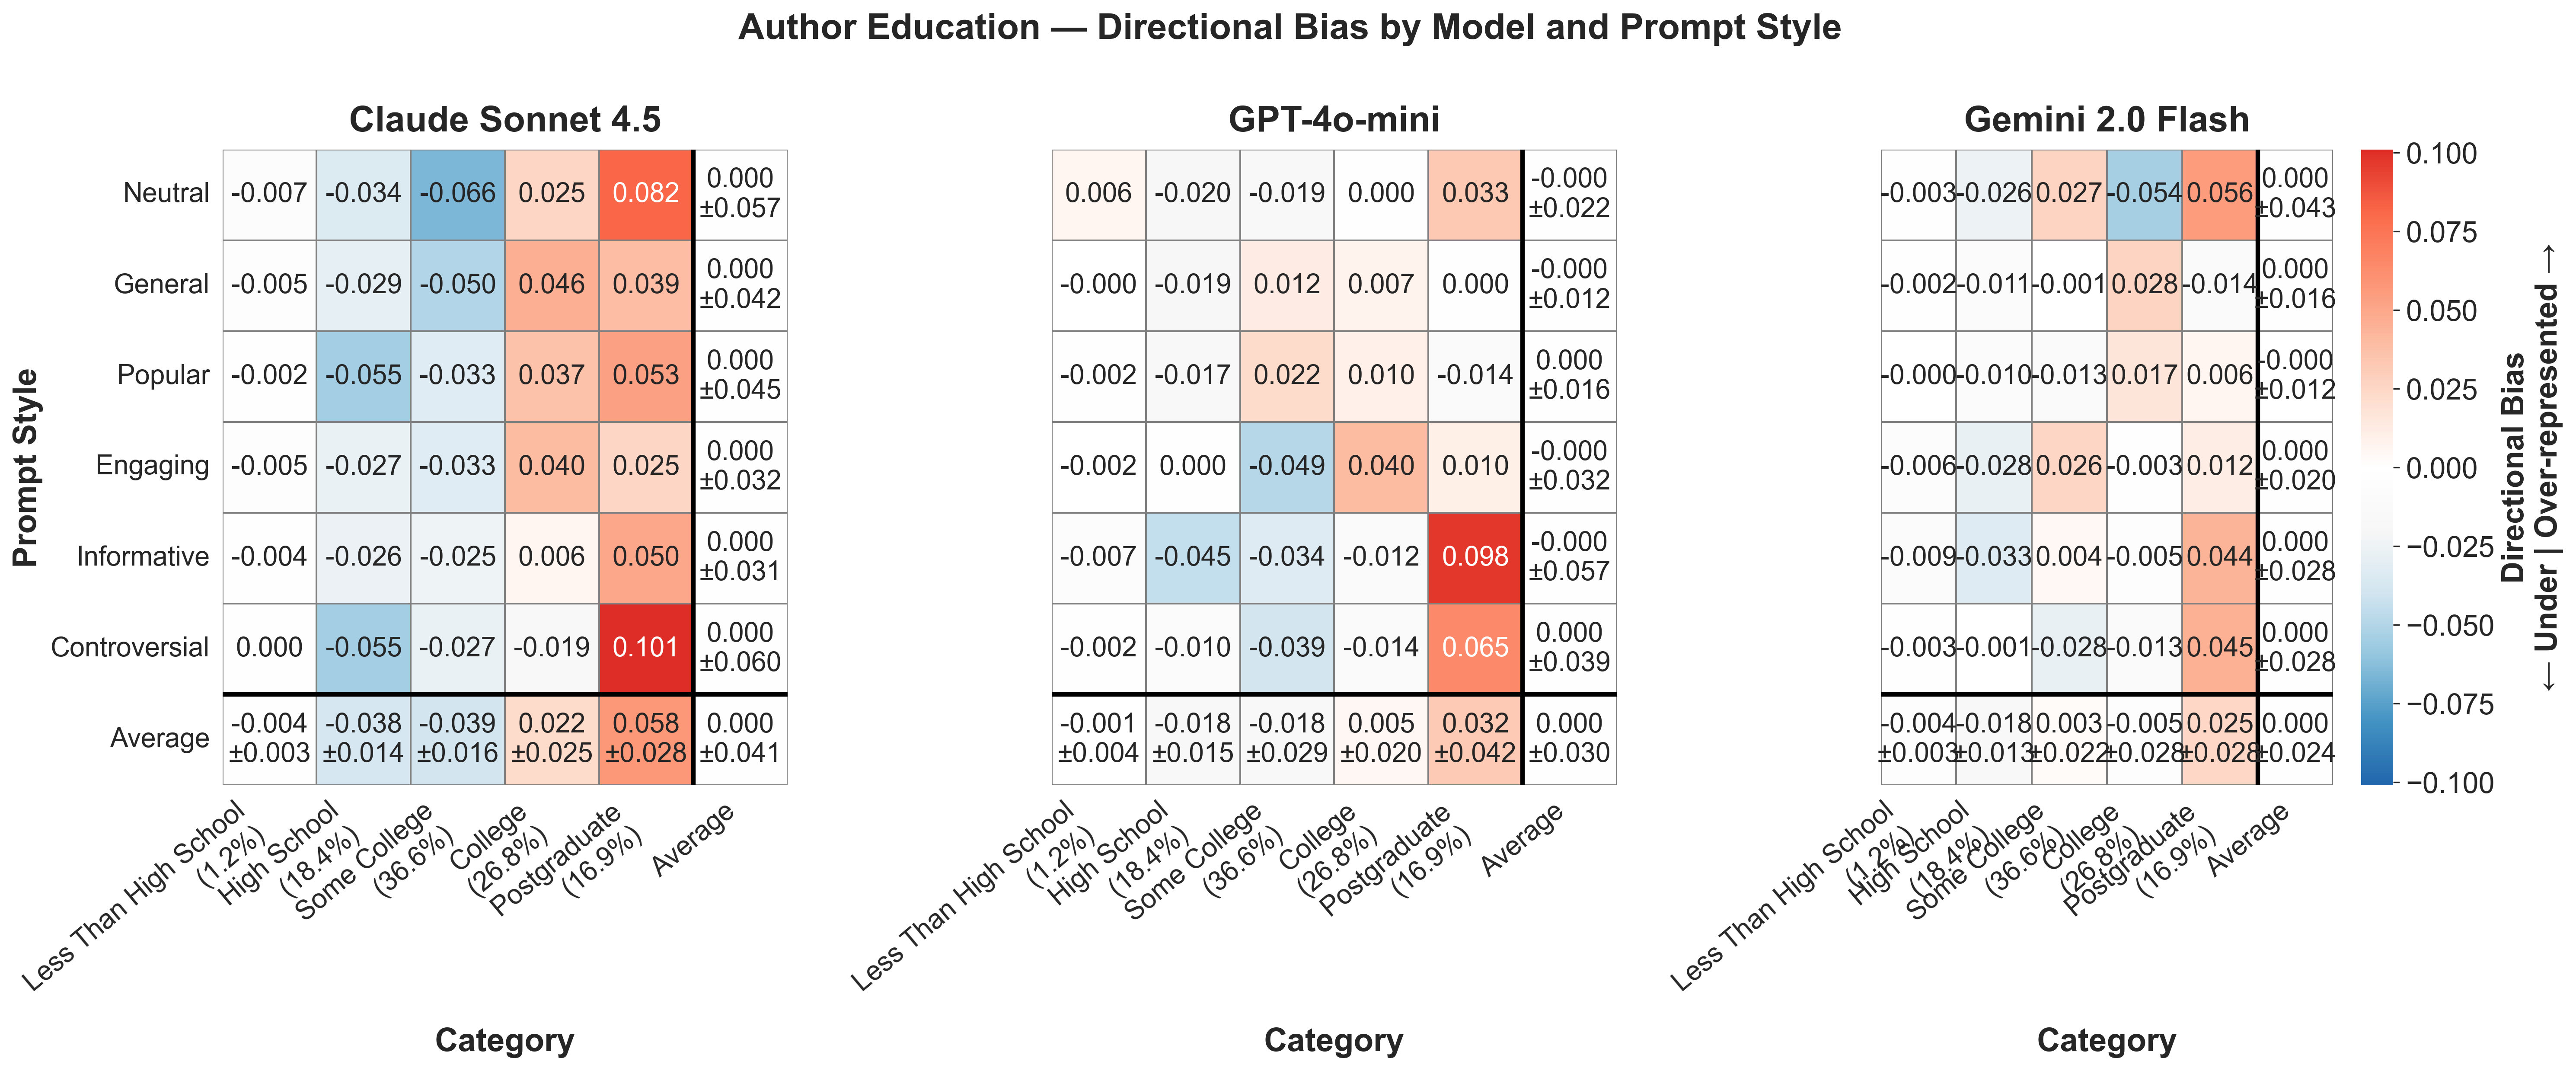

The table this chart was drawn from, first rows:
provider, prompt_style, category, mean_bias, std_bias, provider_label
anthropic, controversial, college, -0.01876, , Claude Sonnet 4.5
anthropic, controversial, high school, -0.0552, , Claude Sonnet 4.5
anthropic, controversial, less than high school, 8.485137750908166e-05, , Claude Sonnet 4.5
anthropic, controversial, postgraduate, 0.101, , Claude Sonnet 4.5
anthropic, controversial, some college, -0.02711, , Claude Sonnet 4.5
anthropic, engaging, college, 0.03991, , Claude Sonnet 4.5
anthropic, engaging, high school, -0.02715, , Claude Sonnet 4.5
anthropic, engaging, less than high school, -0.005138, , Claude Sonnet 4.5
anthropic, engaging, postgraduate, 0.02533, , Claude Sonnet 4.5
anthropic, engaging, some college, -0.03295, , Claude Sonnet 4.5
anthropic, general, college, 0.0459, , Claude Sonnet 4.5
anthropic, general, high school, -0.02947, , Claude Sonnet 4.5
anthropic, general, less than high school, -0.005084, , Claude Sonnet 4.5
anthropic, general, postgraduate, 0.03879, , Claude Sonnet 4.5
anthropic, general, some college, -0.05013, , Claude Sonnet 4.5
anthropic, informative, college, 0.005532, , Claude Sonnet 4.5
anthropic, informative, high school, -0.02626, , Claude Sonnet 4.5
anthropic, informative, less than high school, -0.003919, , Claude Sonnet 4.5
anthropic, informative, postgraduate, 0.04979, , Claude Sonnet 4.5
anthropic, informative, some college, -0.02515, , Claude Sonnet 4.5
anthropic, neutral, college, 0.02548, , Claude Sonnet 4.5
anthropic, neutral, high school, -0.03422, , Claude Sonnet 4.5
anthropic, neutral, less than high school, -0.007165, , Claude Sonnet 4.5
anthropic, neutral, postgraduate, 0.08204, , Claude Sonnet 4.5
anthropic, neutral, some college, -0.06613, , Claude Sonnet 4.5
anthropic, popular, college, 0.0366, , Claude Sonnet 4.5
anthropic, popular, high school, -0.0547, , Claude Sonnet 4.5
anthropic, popular, less than high school, -0.002336, , Claude Sonnet 4.5
anthropic, popular, postgraduate, 0.05313, , Claude Sonnet 4.5
anthropic, popular, some college, -0.0327, , Claude Sonnet 4.5
google, controversial, college, -0.013, , Gemini 2.0 Flash
google, controversial, high school, -0.001331, , Gemini 2.0 Flash
google, controversial, less than high school, -0.002814, , Gemini 2.0 Flash
google, controversial, postgraduate, 0.04539, , Gemini 2.0 Flash
google, controversial, some college, -0.02824, , Gemini 2.0 Flash
google, engaging, college, -0.003072, , Gemini 2.0 Flash
google, engaging, high school, -0.0283, , Gemini 2.0 Flash
google, engaging, less than high school, -0.006383, , Gemini 2.0 Flash
google, engaging, postgraduate, 0.01179, , Gemini 2.0 Flash
google, engaging, some college, 0.02597, , Gemini 2.0 Flash
google, general, college, 0.02759, , Gemini 2.0 Flash
google, general, high school, -0.01077, , Gemini 2.0 Flash
google, general, less than high school, -0.001879, , Gemini 2.0 Flash
google, general, postgraduate, -0.01402, , Gemini 2.0 Flash
google, general, some college, -0.0009255, , Gemini 2.0 Flash
google, informative, college, -0.005476, , Gemini 2.0 Flash
google, informative, high school, -0.03324, , Gemini 2.0 Flash
google, informative, less than high school, -0.009141, , Gemini 2.0 Flash
google, informative, postgraduate, 0.04374, , Gemini 2.0 Flash
google, informative, some college, 0.004113, , Gemini 2.0 Flash
google, neutral, college, -0.05377, , Gemini 2.0 Flash
google, neutral, high school, -0.02582, , Gemini 2.0 Flash
google, neutral, less than high school, -0.003483, , Gemini 2.0 Flash
google, neutral, postgraduate, 0.05585, , Gemini 2.0 Flash
google, neutral, some college, 0.02722, , Gemini 2.0 Flash
google, popular, college, 0.01719, , Gemini 2.0 Flash
google, popular, high school, -0.00994, , Gemini 2.0 Flash
google, popular, less than high school, -7.481328704474557e-05, , Gemini 2.0 Flash
google, popular, postgraduate, 0.005794, , Gemini 2.0 Flash
google, popular, some college, -0.01297, , Gemini 2.0 Flash
... 30 more rows
